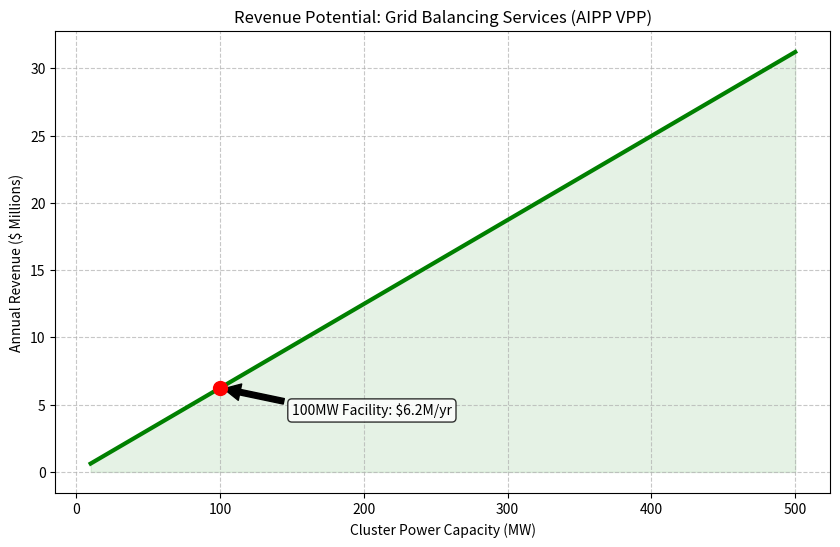

Reproduce this figure in Python. (Note: this script raises an exception after producing the figure.)
"""
Grid Revenue Analysis: Data Center as a Virtual Power Plant (VPP)
================================================================

This script models the economic potential of the AIPP/GPOP protocol for 
hyperscale data centers. It proves that AI clusters can generate 
significant revenue by providing Ancillary Services to the utility grid.

Service Mode: FCR (Frequency Containment Reserve)
=================================================
AIPP allows the data center to modulate its 100MW load in milliseconds, 
acting as 'Synthetic Inertia' for the grid.

Calculation Logic:
- Revenue = (Shed Capacity) * (FCR Price) * (Hours/Year) * (Uptime)
"""

import numpy as np
import matplotlib.pyplot as plt
from pathlib import Path
import sys
import os

# Use a simplified model to ensure it runs without external solver dependencies
def calculate_grid_revenue(cluster_power_mw=100.0, shed_fraction=0.3):
    """
    Calculates the annual revenue from grid balancing services.
    """
    # 1. Market Parameters (Typical for EU/ERCOT markets)
    fcr_price_per_mw_hr = 25.0 # $/MW per hour
    availability_factor = 0.95 # 95% of the time cluster is ready
    hours_per_year = 8760
    
    # 2. Capacity
    shed_capacity_mw = cluster_power_mw * shed_fraction
    
    # 3. Revenue
    hourly_revenue = shed_capacity_mw * fcr_price_per_mw_hr
    annual_revenue = hourly_revenue * hours_per_year * availability_factor
    
    return annual_revenue

def generate_revenue_viz():
    # Model scaling from 10MW to 500MW
    capacities = np.linspace(10, 500, 50)
    revenues = [calculate_grid_revenue(cluster_power_mw=c) / 1e6 for c in capacities]
    
    plt.figure(figsize=(10, 6))
    plt.plot(capacities, revenues, color='green', linewidth=3)
    plt.fill_between(capacities, 0, revenues, color='green', alpha=0.1)
    
    plt.title("Revenue Potential: Grid Balancing Services (AIPP VPP)")
    plt.xlabel("Cluster Power Capacity (MW)")
    plt.ylabel("Annual Revenue ($ Millions)")
    plt.grid(True, linestyle='--', alpha=0.7)
    
    # Mark the 100MW baseline
    baseline_rev = calculate_grid_revenue(100.0) / 1e6
    plt.scatter([100], [baseline_rev], color='red', s=100, zorder=5)
    plt.annotate(f"100MW Facility: ${baseline_rev:.1f}M/yr", 
                 xy=(100, baseline_rev), xytext=(150, baseline_rev-2),
                 arrowprops=dict(facecolor='black', shrink=0.05),
                 bbox=dict(boxstyle='round', facecolor='white', alpha=0.8))

    output_path = Path(__file__).parent / "revenue_scaling_chart.png"
    plt.savefig(output_path, dpi=300)
    plt.close()
    print(f"Revenue Scaling Chart saved to {output_path}")

if __name__ == "__main__":
    rev = calculate_grid_revenue(100.0)
    print(f"Total Annual Utility Revenue (100MW): ${rev:,.2f}")
    generate_revenue_viz()
